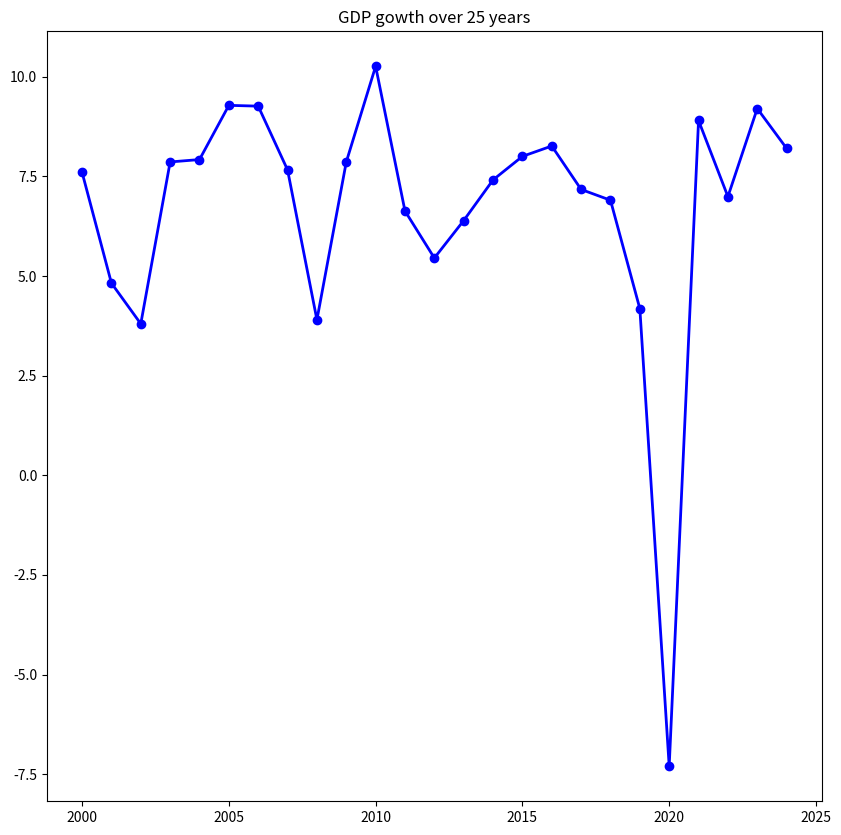

Python code for this plot:
import matplotlib.pyplot as plt 
years=list(range(2000,2025))
print(years)

gdp_growth = [
    7.60, 4.82, 3.80, 7.86, 7.92,
    9.28, 9.26, 7.66, 3.90, 7.86,
    10.26, 6.63, 5.45, 6.39, 7.41,
    8.00, 8.26, 7.17, 6.90, 4.18,
    -7.30, 8.90, 6.99, 9.20, 8.20
]
plt.figure(figsize=(10,10))
plt.plot(years,gdp_growth,linewidth=2,color='blue',marker='o')
plt.title('GDP gowth over 25 years')
plt.show()
